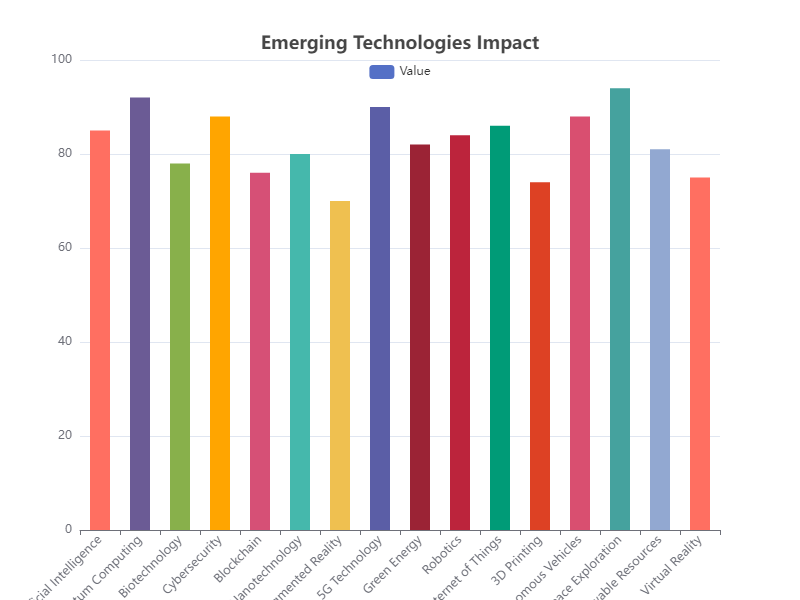

The data file committed next to this chart (first rows):
Category, Value
Artificial Intelligence, 85
Quantum Computing, 92
Biotechnology, 78
Cybersecurity, 88
Blockchain, 76
Nanotechnology, 80
Augmented Reality, 70
5G Technology, 90
Green Energy, 82
Robotics, 84
Internet of Things, 86
3D Printing, 74
Autonomous Vehicles, 88
Space Exploration, 94
Renewable Resources, 81
Virtual Reality, 75
